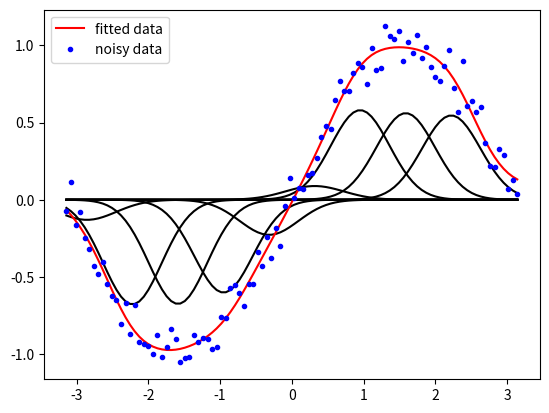

Reproduce this figure in Python.
import numpy as np
import pandas as pd
import matplotlib.pyplot as plt

axes = plt.subplot(1, 1, 1)

def make_linear_data(n, a=1, b=0, noise=True):
    func = lambda x: a*x + b
    data = make_data(n, func, -10, 10, noise)
    return data


def make_sin_data(n, noise=True):
    func = np.sin
    data = make_data(n, func, -1*np.pi, 1*np.pi, noise)
    return data


def make_data(n, func, start, end, noise):
    x = np.linspace(start, end, n)
    data = pd.Series(func(x), index=x)
    if noise:
        noise_func = lambda data, n: data + np.random.normal(0.0, 0.1, n)
        data = noise_func(data, n)
    return data


def linear_regression(data):

    N = data.shape[0]
    x = data.index
    y = data.values

    sigma_x = sum(x)
    sigma_y = sum(y)
    sigma_x_y = sum(x*y)
    sigma_x_x = sum(x*x)

    a = ((-N * sigma_x_y) + sigma_x_y) / (sigma_x**2 - (N * sigma_x_x))
    b = ((sigma_x_x * sigma_y) - (sigma_x * sigma_x_y)) / ((N * sigma_x_x) - sigma_x**2)

    data = make_linear_data(N, a, b, noise=False)
    return data


def polynomial_basis_func(data, param):

    param += 1
    N = data.shape[0]
    x = data.index
    y = data.values

    phi_x = np.zeros((N, param))
    Y = np.zeros(N)

    for j in range(param):
        phi_x[:,j] = pow(x, j)
    phi_x_t = phi_x.T
    W = np.dot(np.dot(np.linalg.inv(np.dot(phi_x_t, phi_x)), phi_x_t), y)
    for j in range(param):
        Y += W[j] * phi_x[:, j]
    
    return Y
    

def radial_basis_func(data, param, nu=2):

    N = data.shape[0]
    x = data.index
    y = data.values

    A = np.array_split(x, param)

    c = [0]*param
    for j in range(param):
        c[j] = sum(A[j]) / len(A[j])

    s2 = [0]*param
    for j in range(param):
        s2[j] = np.linalg.norm(A[j] - c[j], ord=2)**2 / len(A[j])

    phi_x = np.ones((N, param+1))
    Y = np.zeros(N)
    for j in range(param):
        phi_x[:,j+1] = np.exp(-((x-c[j])**2) / (nu * s2[j]))
    phi_x_t = phi_x.T
    W = np.dot(np.dot(np.linalg.inv(np.dot(phi_x_t, phi_x)), phi_x_t), y)
    for j in range(param):
        Y += W[j] * phi_x[:, j]

    # plotting RBF
    for j in range(1,param):
        df = pd.DataFrame(pd.Series(W[j]*phi_x[:, j], index=x))
        df.plot(color='k', legend=None, ax=axes)
    
    return Y


def nonlenear_regression(data, param):
    #Y = polynomial_basis_func(data, param)
    Y = radial_basis_func(data, param, nu=10)
    data = pd.Series(Y, index=data.index)
    return data


if __name__ == "__main__":
    N = 100

    # lenear regression
    # noise_data = make_linear_data(N, b=3)
    # data = linear_regression(noise_data)

    # nonlenear regression
    noise_data = make_sin_data(N)
    data = nonlenear_regression(noise_data, 10)

    # plotting fitted and noisy data
    df = pd.DataFrame({'fitted data': data, 'noisy data': noise_data})
    df.plot.line(style=['r-', 'b.'], ax=axes)
    plt.show()
